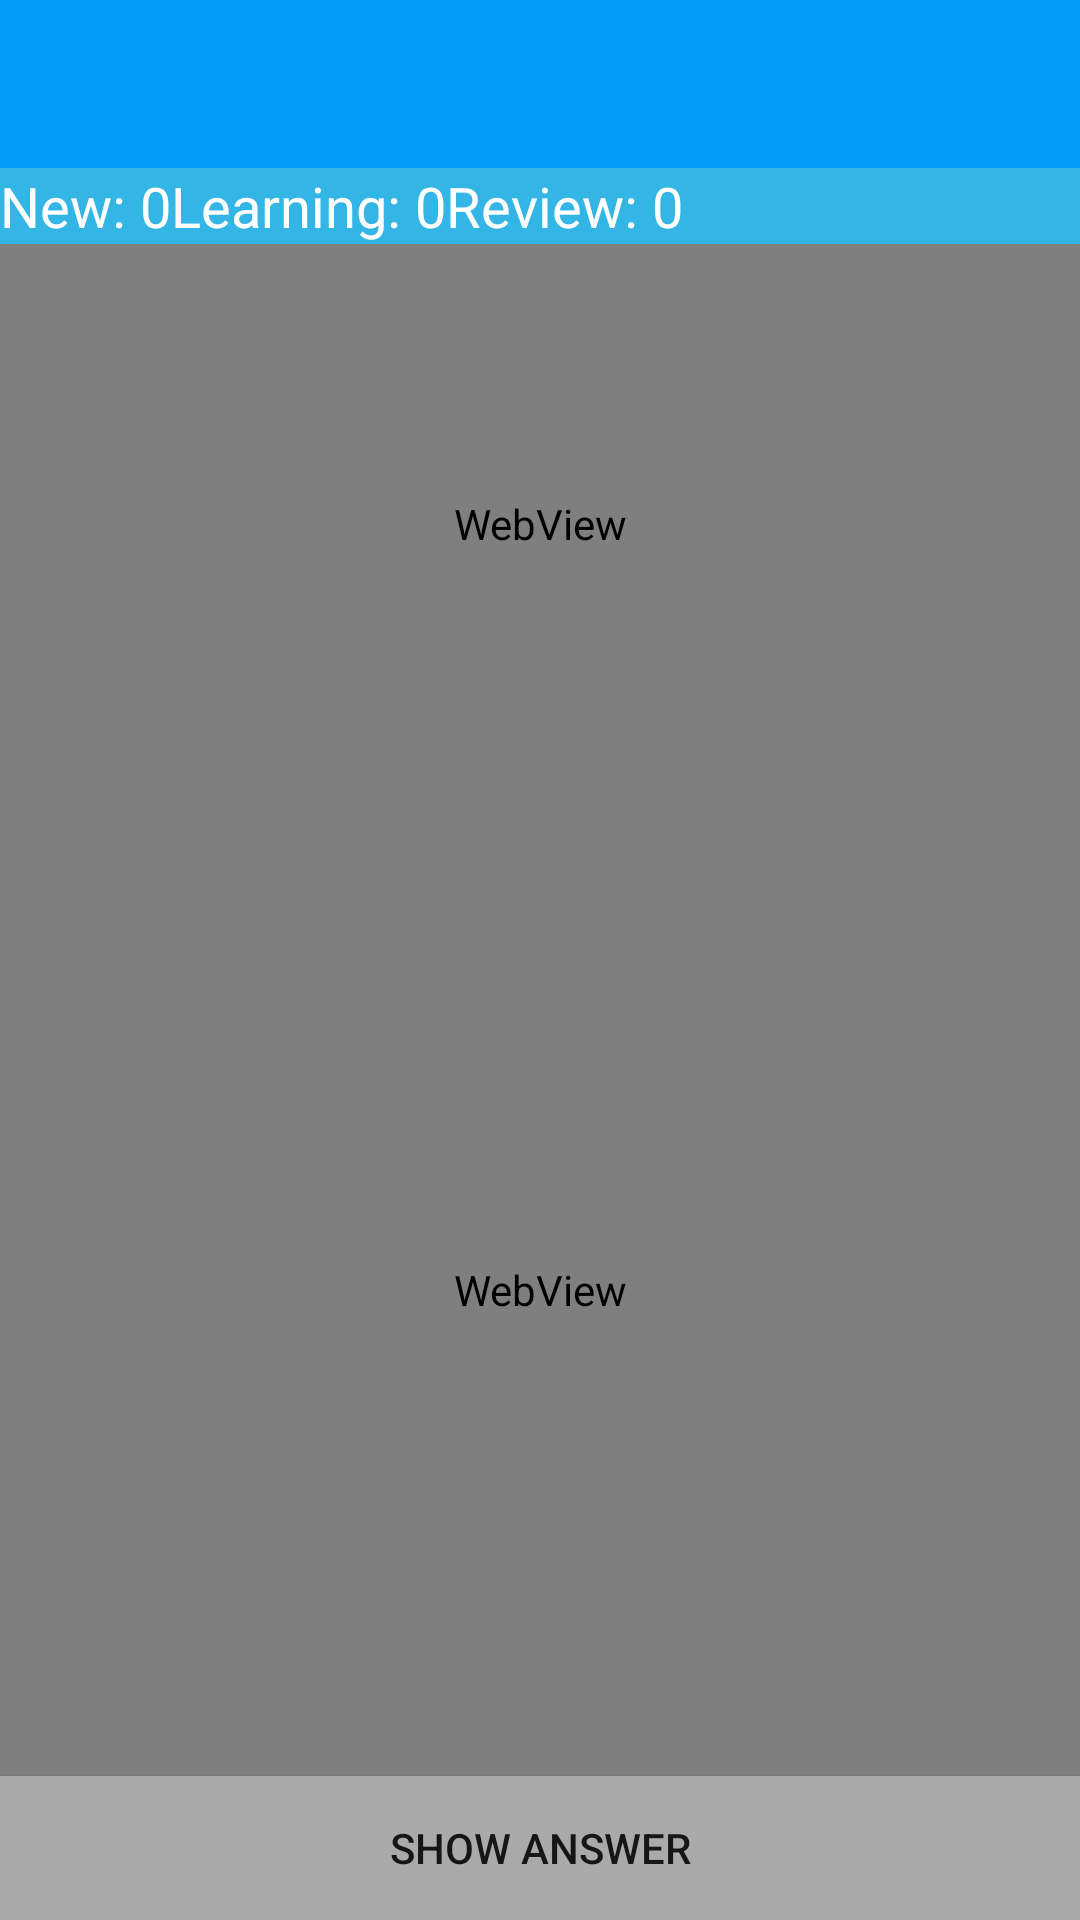

Produce the Android XML layout that renders to this screen, including the resource entries it uses.
<!-- AndroidManifest.xml: application theme AppTheme -->
<!-- res/layout/activity_study.xml -->
<?xml version="1.0" encoding="utf-8"?>
<androidx.drawerlayout.widget.DrawerLayout xmlns:android="http://schemas.android.com/apk/res/android"
    xmlns:app="http://schemas.android.com/apk/res-auto"
    android:orientation="vertical" android:layout_width="match_parent"
    android:layout_height="match_parent"
    android:id="@+id/activity_study">
    <LinearLayout
        android:layout_width="match_parent"
        android:layout_height="match_parent"
        android:orientation="vertical"
        >
        <androidx.appcompat.widget.Toolbar
            android:id="@+id/toolbar_study"
            android:layout_width="match_parent"
            android:layout_height="wrap_content"
            android:background="@color/colorPrimary"
            app:popupTheme="@style/ThemeOverlay.AppCompat.Light"
            android:theme="@style/ThemeOverlay.AppCompat.Dark"
            >
            <TextView
                android:layout_width="wrap_content"
                android:layout_height="match_parent"
                android:textSize="20dp"
                android:textColor="@color/colorOnPrimary"
                android:textStyle="bold"
                android:id="@+id/textview_deck_name_actionbar"/>
        </androidx.appcompat.widget.Toolbar>
        <LinearLayout
            android:layout_width="match_parent"
            android:layout_height="wrap_content"
            android:orientation="horizontal"
            android:background="@android:color/holo_blue_light"
            >
            <TextView
                android:layout_width="wrap_content"
                android:layout_height="wrap_content"
                android:text ="New: 0"
                android:id="@+id/textview_new_card_study"
                android:textColor="@color/colorOnPrimary"
                android:textSize="9pt"
                />
            <TextView
                android:layout_width="wrap_content"
                android:layout_height="wrap_content"
                android:text ="Learning: 0"
                android:id="@+id/textview_learning_card_study"
                android:textColor="@color/colorOnPrimary"
                android:textSize="9pt"
                />
            <TextView
                android:layout_width="wrap_content"
                android:layout_height="wrap_content"
                android:text ="Review: 0"
                android:id="@+id/textview_review_card_study"
                android:textSize="9pt"
                android:textColor="@color/colorOnPrimary"
                />

        </LinearLayout>
        <LinearLayout
            android:layout_width="match_parent"
            android:layout_height="match_parent"
            android:orientation="vertical"
            >
            <WebView
                android:layout_width="match_parent"
                android:layout_height="match_parent"
                android:id="@+id/webview_question_study"
                android:layout_weight="2"
                />
            <ViewSwitcher
                android:layout_width="match_parent"
                android:layout_height="match_parent"
                android:id="@+id/viewswitcher_study"
                android:inAnimation="@android:anim/fade_in"
                android:outAnimation="@android:anim/fade_out"
                android:layout_weight="1"
                >
                <LinearLayout
                    android:layout_width="match_parent"
                    android:layout_height="match_parent"
                    android:orientation="vertical">
                    <WebView
                        android:layout_width="match_parent"
                        android:layout_height="match_parent"
                        android:layout_weight="1"
                        />
                    <Button
                        android:layout_width="match_parent"
                        android:layout_height="wrap_content"
                        android:id="@+id/button_show_answer_study"
                        android:layout_gravity="bottom"
                        android:text="Show Answer"
                        android:background="@android:color/darker_gray"
                        android:onClick="onClickShowAnswer"
                        />
                </LinearLayout>
                <LinearLayout
                    android:layout_width="match_parent"
                    android:layout_height="match_parent"
                    android:orientation="vertical">
                    <WebView
                        android:layout_width="match_parent"
                        android:layout_height="wrap_content"
                        android:id="@+id/webview_answer_study"
                        android:layout_weight="1"
                        />
                    <LinearLayout
                        android:layout_width="match_parent"
                        android:layout_height="wrap_content"
                        android:orientation="horizontal">
                        <Button
                            android:layout_width="wrap_content"
                            android:layout_height="match_parent"
                            android:id="@+id/button_again_study"
                            android:text="1min\n Again"
                            android:textColor="@android:color/white"
                            android:textAllCaps="false"
                            android:textStyle="normal"
                            android:layout_weight="1"
                            android:background="#F14D4C"
                            android:onClick="onClickAgain"/>
                        <Button
                            android:layout_width="wrap_content"
                            android:layout_height="match_parent"
                            android:id="@+id/button_good_study"
                            android:text="10min\n Good"
                            android:textColor="@android:color/white"
                            android:textAllCaps="false"
                            android:textStyle="normal"
                            android:layout_weight="1"
                            android:background="#6ACE6E"
                            android:onClick="onClickGood"/>
                        <Button
                            android:layout_width="wrap_content"
                            android:layout_height="match_parent"
                            android:id="@+id/button_easy_study"
                            android:text="4d\nEasy"
                            android:textColor="@android:color/white"
                            android:textAllCaps="false"
                            android:textStyle="normal"
                            android:layout_weight="1"
                            android:background="#21C7FF"
                            android:onClick="onClickEasy"/>
                    </LinearLayout>

                </LinearLayout>
            </ViewSwitcher>
        </LinearLayout>

    </LinearLayout>

    <com.google.android.material.navigation.NavigationView
        android:layout_width="wrap_content"
        android:layout_height="match_parent"
        app:menu="@menu/navbar_main"
        android:layout_gravity="start"
        app:headerLayout="@layout/navbar_header_main"
        android:id="@+id/navview_study"/>

</androidx.drawerlayout.widget.DrawerLayout>
<!-- res/layout/navbar_header_main.xml (included above) -->
<?xml version="1.0" encoding="utf-8"?>
<LinearLayout xmlns:android="http://schemas.android.com/apk/res/android"
    android:orientation="vertical"
    android:layout_width="match_parent"
    android:layout_height="wrap_content"
    android:gravity="center"
    android:background="@color/colorPrimaryDark">
    <ImageView
        android:layout_width="180dp"
        android:layout_height="130dp"
        android:layout_marginBottom="15dp"
        android:layout_marginTop="15dp"
        android:src="@drawable/logo"
        />

</LinearLayout>
<!-- resources referenced by this layout -->
<resources>
  <color name="colorOnPrimary">#FFFFFF</color>
  <color name="colorPrimary">#009CF8</color>
  <color name="colorPrimaryDark">#0079D5</color>
  <!-- drawable logo: png bitmap (drawable, 216589 bytes) -->
  <style name="AppTheme" parent="Theme.AppCompat.Light.NoActionBar">
          
          <item name="colorPrimary">@color/colorPrimary</item>
          <item name="colorPrimaryDark">@color/colorPrimaryDark</item>
          <item name="colorAccent">@color/colorAccent</item>
          <item name="windowActionModeOverlay">true</item>
      </style>
  <color name="colorAccent">#D81B60</color>
</resources>
